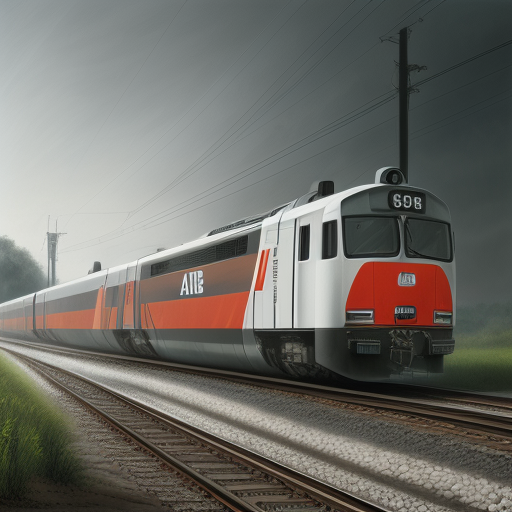
Generation parameters embedded in this image by AUTOMATIC1111 Stable Diffusion web UI or a fork of it (Forge, ...) (PNG 'parameters' text chunk):
abb, hyper-realism
Steps: 20, Sampler: Euler a, CFG scale: 7, Seed: 1808131604, Size: 512x512, Model hash: 9aba26abdf, Model: deliberate_v2